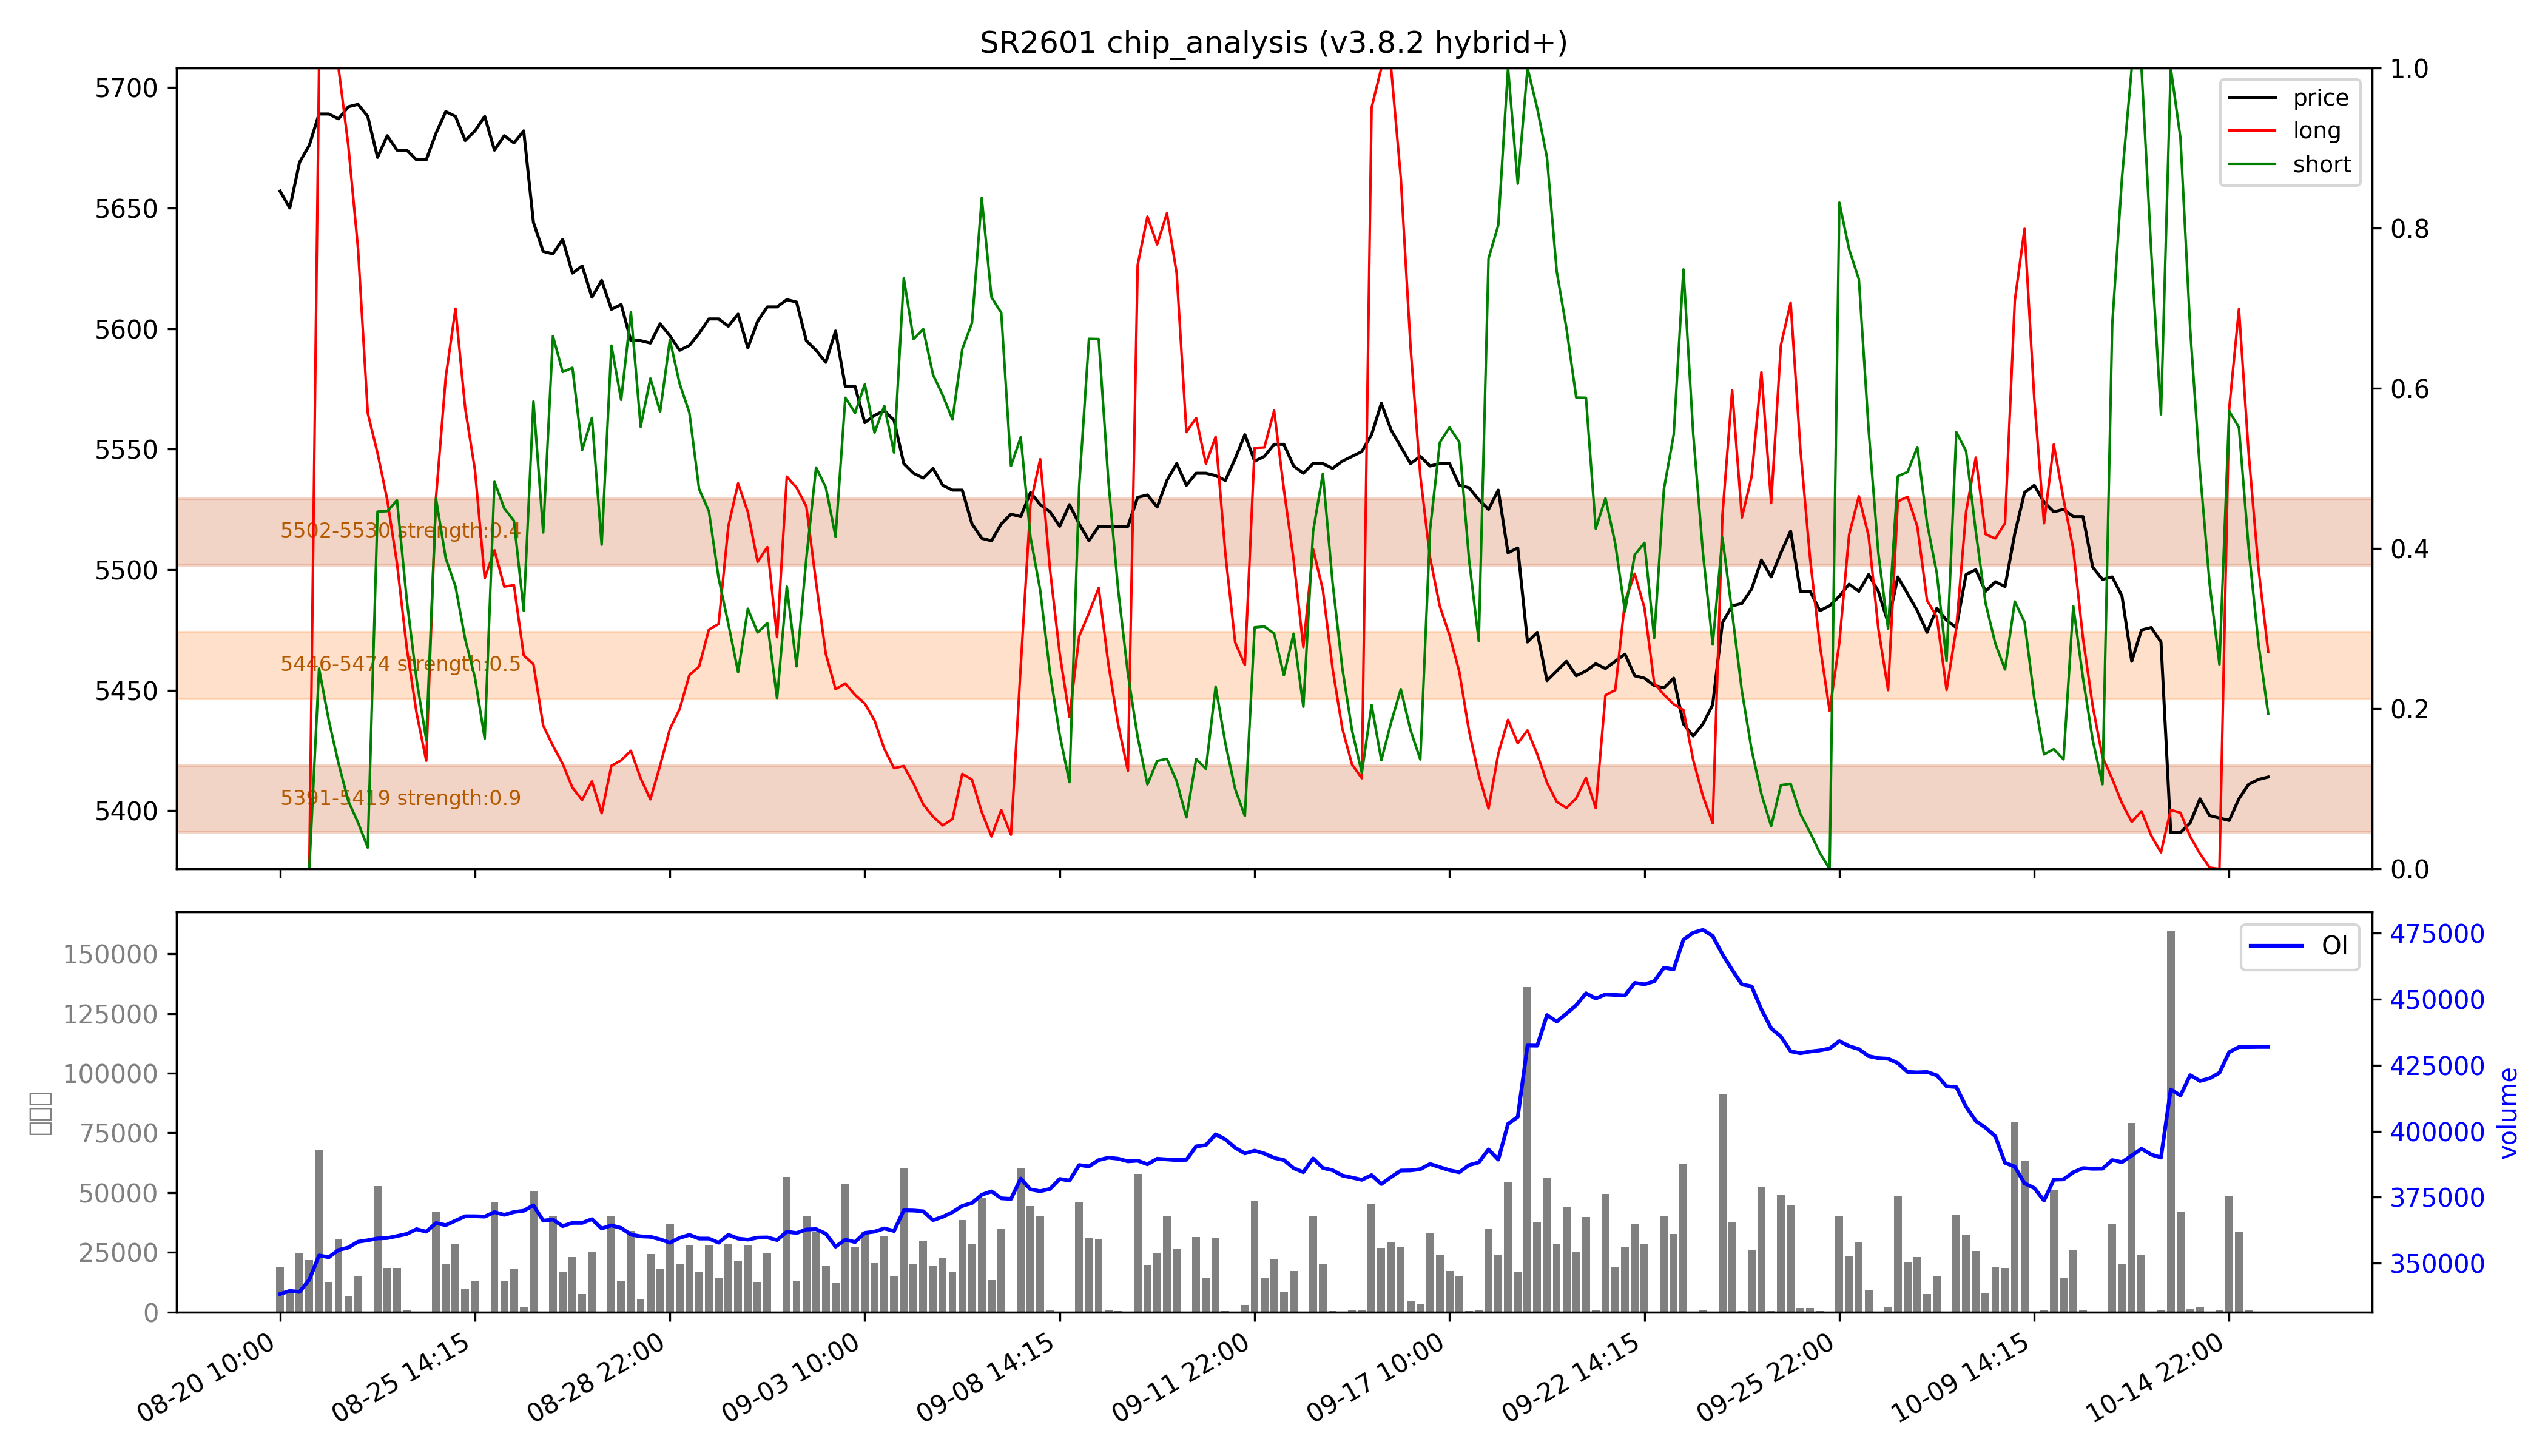

Values plotted in this chart, from the file beside it:
low, high, recent_strength, all_strength, avg_strength, persistent, zone_type
5391, 5419, 强：1.0, 0.8, 强：0.9, True, 持久区
5446, 5474, 0.1, 强：1.0, 0.5, False, 短期区
5502, 5530, 0.2, 0.6, 0.4, True, 持久区
